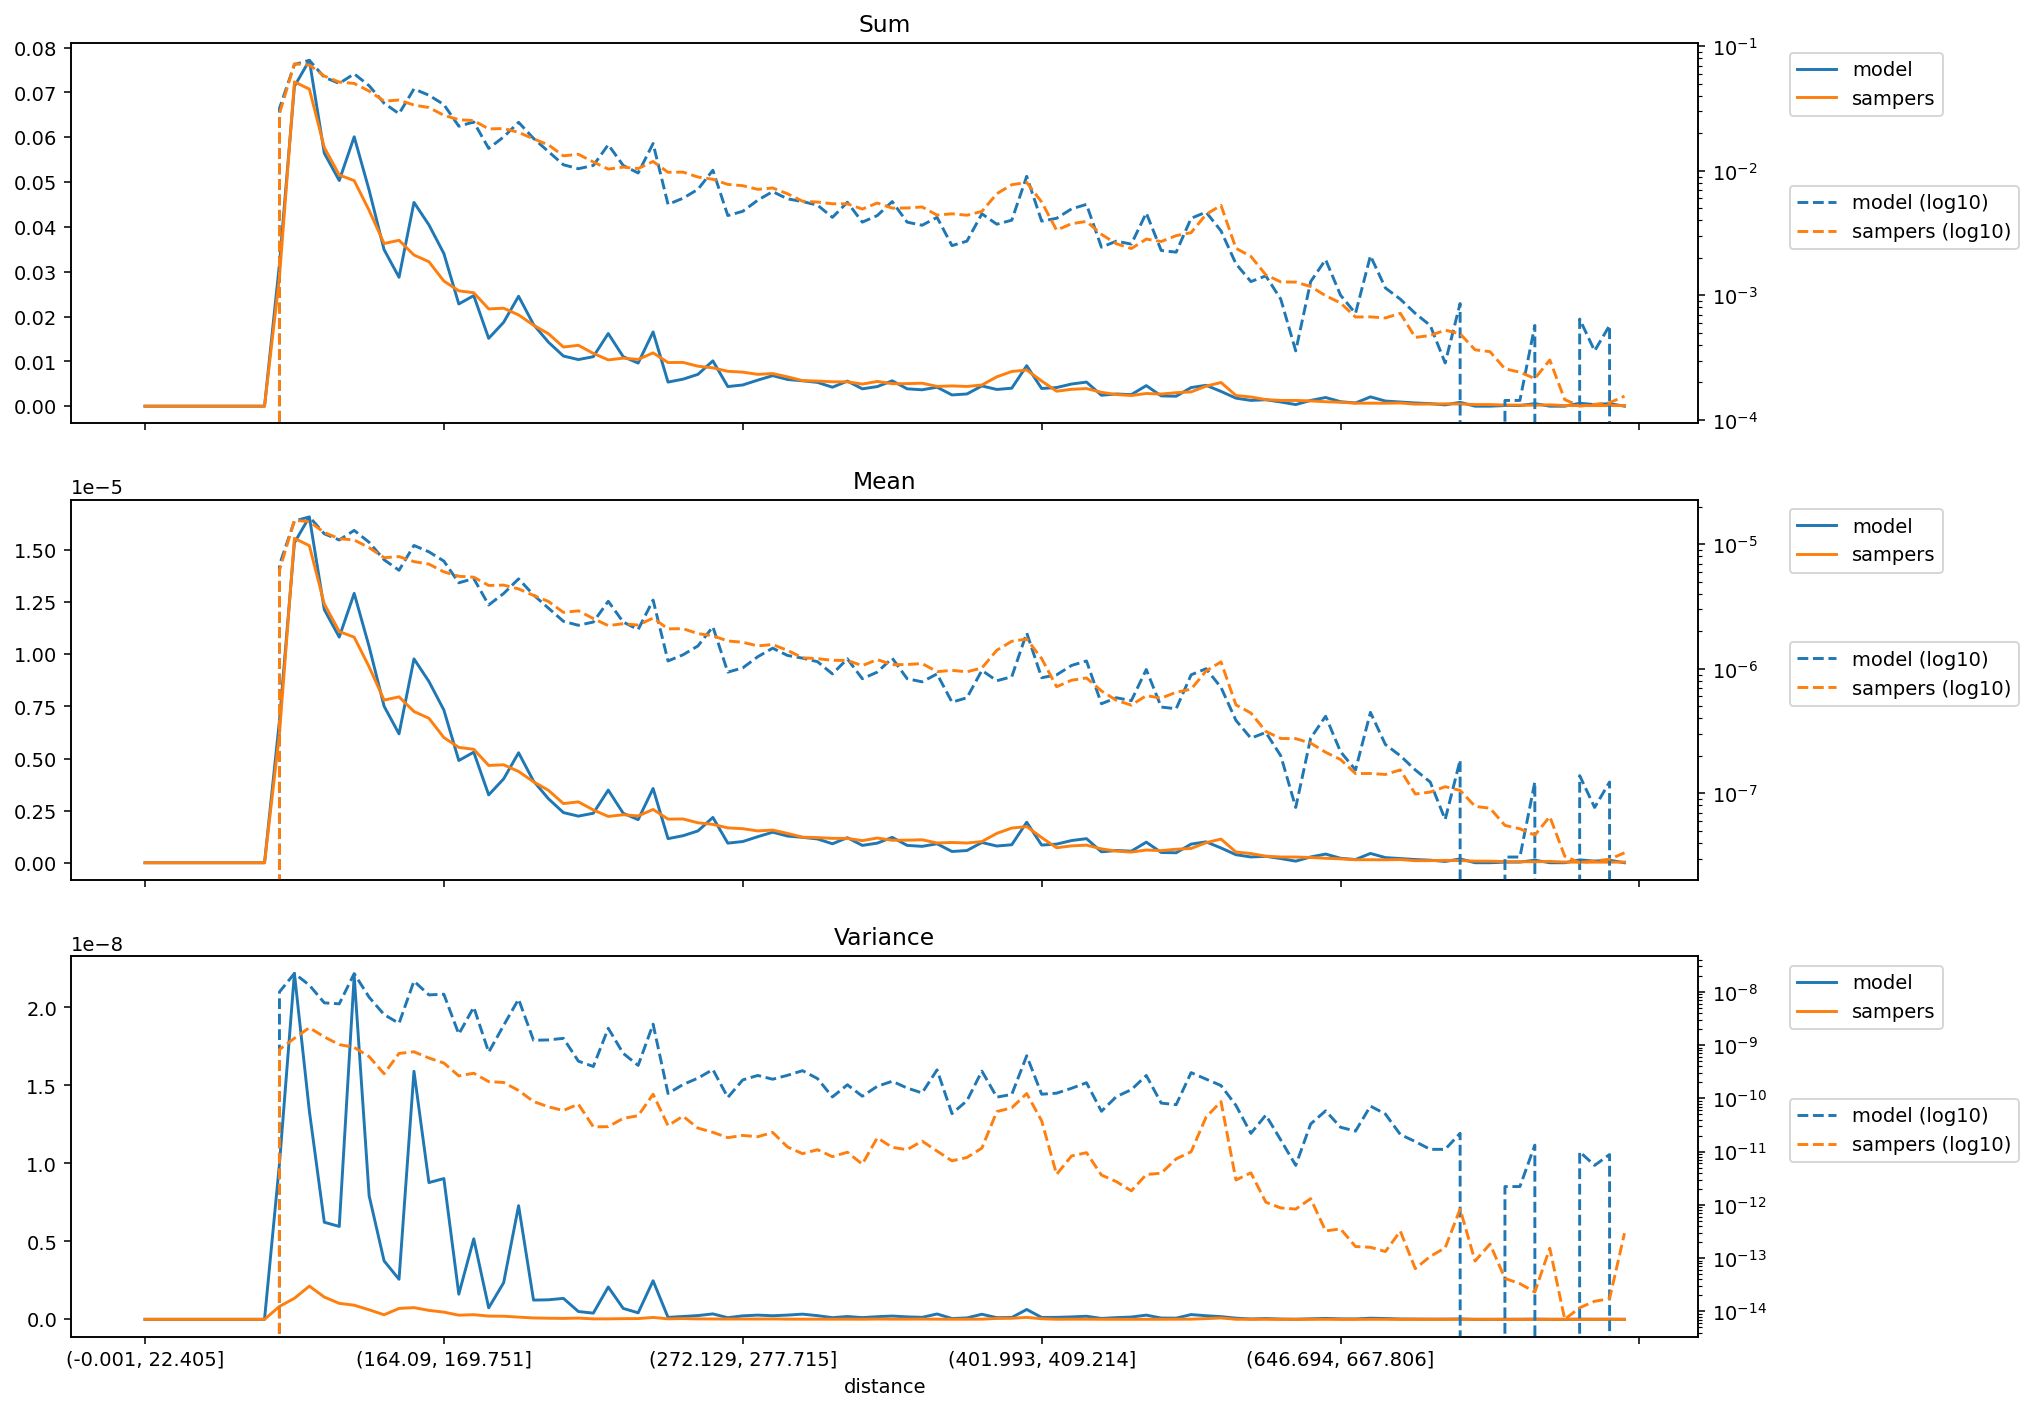

Data behind this chart, as committed beside it:
distance, model_mean, sampers_mean, model_variance, sampers_variance, model_sum, sampers_sum
(-0.001, 22.405], 0.0, 0.0, 0.0, 0.0, 0.0, 0.0
(22.405, 35.395], 0.0, 0.0, 0.0, 0.0, 0.0, 0.0
(35.395, 46.554], 0.0, 0.0, 0.0, 0.0, 0.0, 0.0
(46.554, 56.061], 0.0, 0.0, 0.0, 0.0, 0.0, 0.0
(56.061, 64.93], 0.0, 0.0, 0.0, 0.0, 0.0, 0.0
(64.93, 73.165], 0.0, 0.0, 0.0, 0.0, 0.0, 0.0
(73.165, 80.94], 0.0, 0.0, 0.0, 0.0, 0.0, 0.0
(80.94, 88.329], 0.0, 0.0, 0.0, 0.0, 0.0, 0.0
(88.329, 95.338], 0.0, 0.0, 0.0, 0.0, 0.0, 0.0
(95.338, 102.07], 6.8148685754137e-06, 6.192792357374794e-06, 9.977236072455086e-09, 8.269654227575826e-10, 0.0317, 0.02881
(102.07, 108.851], 1.534776177188759e-05, 1.556160357802473e-05, 2.218077270190883e-08, 1.3481193735109069e-09, 0.07137, 0.07236
(108.851, 115.402], 1.6590042052364624e-05, 1.5208645404943396e-05, 1.3358785963889684e-08, 2.1294990960053437e-09, 0.07718, 0.07075
(115.402, 121.788], 1.2139385441683946e-05, 1.2410702300204675e-05, 6.225507610209647e-09, 1.4257004942528276e-09, 0.05645, 0.05771
(121.788, 128.103], 1.0823614796245332e-05, 1.1090356787066763e-05, 5.95544057472095e-09, 1.0244614205130734e-09, 0.05035, 0.05159
(128.103, 134.5], 1.2920497434834167e-05, 1.0818847826977324e-05, 2.20240686090816e-08, 9.051205725168814e-10, 0.06011, 0.05033
(134.5, 140.658], 1.0365523528350205e-05, 9.393690664845558e-06, 7.92422878914297e-09, 6.090312018887234e-10, 0.0482, 0.04368
(140.658, 146.534], 7.508690036711483e-06, 7.802111302264957e-06, 3.747565156716786e-09, 2.9030103230061175e-10, 0.03493, 0.0363
(146.534, 152.416], 6.182720132897948e-06, 7.957485654661721e-06, 2.566685902707552e-09, 6.985824407454098e-10, 0.02876, 0.03702
(152.416, 158.282], 9.779377852639903e-06, 7.254236166114963e-06, 1.590576560686194e-08, 7.501146011292579e-10, 0.04547, 0.03373
(158.282, 164.09], 8.695895648265474e-06, 6.929871299732205e-06, 8.768926294471673e-09, 5.727849705756349e-10, 0.04045, 0.03224
(164.09, 169.751], 7.32682094637847e-06, 6.0049731239920705e-06, 9.025951436077795e-09, 4.60799345438569e-10, 0.03407, 0.02792
(169.751, 175.259], 4.903004993170938e-06, 5.533153274959131e-06, 1.6130177180659027e-09, 2.650639185300321e-10, 0.02281, 0.02574
(175.259, 180.935], 5.303879615254098e-06, 5.441395931322666e-06, 5.161792894579322e-09, 2.967037296580983e-10, 0.02467, 0.02531
(180.935, 186.282], 3.2546509888123262e-06, 4.667795108193339e-06, 7.363593340237502e-10, 2.0661709128698505e-10, 0.01513, 0.02171
(186.282, 191.76], 4.024164475527093e-06, 4.698636308826716e-06, 2.347587909416054e-09, 1.9899892805783059e-10, 0.01872, 0.02186
(191.76, 197.086], 5.275311081392493e-06, 4.3793613418837275e-06, 7.284571696298584e-09, 1.4081329463551054e-10, 0.02453, 0.02036
(197.086, 202.626], 3.916236692658551e-06, 3.884303189212294e-06, 1.2323667688415493e-09, 8.731286961850326e-11, 0.01822, 0.01807
(202.626, 207.999], 3.068232684405717e-06, 3.473827274285173e-06, 1.2526705020045251e-09, 6.944606518036766e-11, 0.01427, 0.01616
(207.999, 213.47], 2.406282247652715e-06, 2.8383754234949808e-06, 1.3420462155052216e-09, 5.932119069624611e-11, 0.01119, 0.0132
(213.47, 218.954], 2.2356469308483853e-06, 2.9208095624166583e-06, 5.004991132520993e-10, 7.797658138878513e-11, 0.0104, 0.01359
(218.954, 224.269], 2.374411223107941e-06, 2.5333161975128545e-06, 3.96989806106004e-10, 2.9272249294715746e-11, 0.01105, 0.01178
(224.269, 229.603], 3.486024281855856e-06, 2.221801418131194e-06, 2.070464451886917e-09, 2.945764911753588e-11, 0.01621, 0.01033
(229.603, 234.752], 2.374411223107942e-06, 2.3036041664366014e-06, 7.000675645154362e-10, 4.220654495055603e-11, 0.01105, 0.01072
(234.752, 239.974], 2.0669347511888706e-06, 2.243812174745299e-06, 4.162345046272164e-10, 4.7285293339871624e-11, 0.009611, 0.01043
(239.974, 245.254], 3.5616168346619116e-06, 2.5567561115213945e-06, 2.47277100172649e-09, 1.1969508164250534e-10, 0.01657, 0.01189
(245.254, 250.51], 1.156369102162959e-06, 2.092718570582739e-06, 1.2365444525747773e-10, 3.081020300259618e-11, 0.005379, 0.009735
(250.51, 255.844], 1.2956904410437712e-06, 2.1006197887709762e-06, 1.82016269148783e-10, 4.638115250014411e-11, 0.006025, 0.009768
(255.844, 261.162], 1.5264072148551048e-06, 1.9176512200563327e-06, 2.399105621506526e-10, 2.7685960395894607e-11, 0.007101, 0.008921
(261.162, 266.661], 2.1749089546091863e-06, 1.8402540986598523e-06, 3.4827385374653815e-10, 2.3068510768795885e-11, 0.01011, 0.008557
(266.661, 272.129], 9.405135364258737e-07, 1.6727634504054023e-06, 1.0419694865753199e-10, 1.8335710085135267e-11, 0.004375, 0.007782
(272.129, 277.715], 1.017604809903404e-06, 1.6336300869643858e-06, 2.2240114539284447e-10, 2.016567845476246e-11, 0.004734, 0.0076
(277.715, 283.342], 1.2494157824350648e-06, 1.5276091043577443e-06, 2.6955539415341446e-10, 1.907688691572736e-11, 0.00581, 0.007103
(283.342, 289.14], 1.464734196073081e-06, 1.566019138558463e-06, 2.290338424753784e-10, 2.2974484310044803e-11, 0.006814, 0.007285
(289.14, 295.075], 1.279715139727008e-06, 1.4062204573210307e-06, 2.7157440890042423e-10, 1.2246342458770142e-11, 0.005953, 0.006542
(295.075, 301.331], 1.2185660100292612e-06, 1.226462396396192e-06, 3.3160109457399556e-10, 9.167281121123304e-12, 0.005666, 0.005703
(301.331, 307.68], 1.1409508474674528e-06, 1.2066004466645521e-06, 2.3540831733052493e-10, 1.0888827349208815e-11, 0.005308, 0.005613
(307.68, 313.891], 9.100682859712206e-07, 1.1702861559200128e-06, 1.0651170639589242e-10, 8.05710686558473e-12, 0.004232, 0.005442
(313.891, 320.547], 1.2026238662494774e-06, 1.168282066546124e-06, 1.7995759063333356e-10, 9.755763912622663e-12, 0.005595, 0.005435
(320.547, 326.988], 8.325857535573308e-07, 1.0605425208526072e-06, 1.0991897250734799e-10, 5.8194679078955945e-12, 0.003873, 0.004934
(326.988, 333.082], 9.409180583770244e-07, 1.1868473198862642e-06, 1.6842413897266064e-10, 1.8202795901027372e-11, 0.004375, 0.005519
(333.082, 339.529], 1.218042120944983e-06, 1.0792834048890106e-06, 2.0978558672260053e-10, 1.2046159741154847e-11, 0.005666, 0.005021
(339.529, 346.178], 8.329438549567104e-07, 1.0826649371341844e-06, 1.5644312183675095e-10, 1.089654184873382e-11, 0.003873, 0.005034
(346.178, 352.733], 7.863309894708125e-07, 1.1028895390242016e-06, 1.26585719307787e-10, 1.5774856754920666e-11, 0.003658, 0.005131
(352.733, 359.7], 9.096770270348614e-07, 9.487637302098885e-07, 3.431766268118465e-10, 1.0263968625041321e-11, 0.004232, 0.004414
(359.7, 366.652], 5.398710171015714e-07, 9.721906226657364e-07, 5.171863241754278e-11, 6.7230594214374655e-12, 0.00251, 0.004521
(366.652, 373.677], 5.858936784292327e-07, 9.463290641447735e-07, 9.035875767328796e-11, 7.779367141941397e-12, 0.002726, 0.004402
(373.677, 380.777], 9.713500458168852e-07, 1.0158893633057778e-06, 3.253626219571423e-10, 1.1659862416405969e-11, 0.004519, 0.004726
(380.777, 387.825], 8.020940825509061e-07, 1.4095898958598988e-06, 1.0559001646902284e-10, 5.6544094525315566e-11, 0.00373, 0.006555
(387.825, 394.882], 8.63422262948343e-07, 1.663909184527733e-06, 1.187156479425219e-10, 6.654690381948562e-11, 0.004017, 0.007741
(394.882, 401.993], 1.9435356615656556e-06, 1.734998875445846e-06, 6.314097171397136e-10, 1.2339974780424879e-10, 0.009037, 0.008068
... 40 more rows
